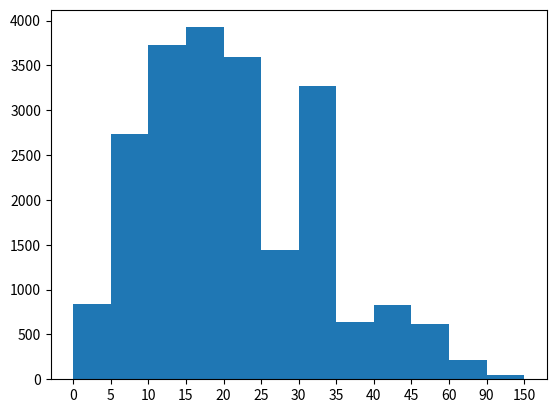

Recreate this plot in Python.
from matplotlib import pyplot as plt
from matplotlib import font_manager

my_font = font_manager.FontProperties(fname="/usr/share/fonts/truetype/arphic/ukai.ttc")

interval = [0,5,10,15,20,25,30,35,40,45,60,90]
wictth = [5,5,5,5,5,5,5,5,5,15,30,60]
quantity = [836,2737,3723,3926,3596,1438,3273,642,824,613,215,47]

plt.bar(range(len(quantity)), quantity, width=1)

_x = [i-0.5 for i in range(len(interval)+1)]
_xtick_labels = interval+[(interval[-1]+wictth[-1])]

plt.xticks(_x, _xtick_labels)

plt.show()